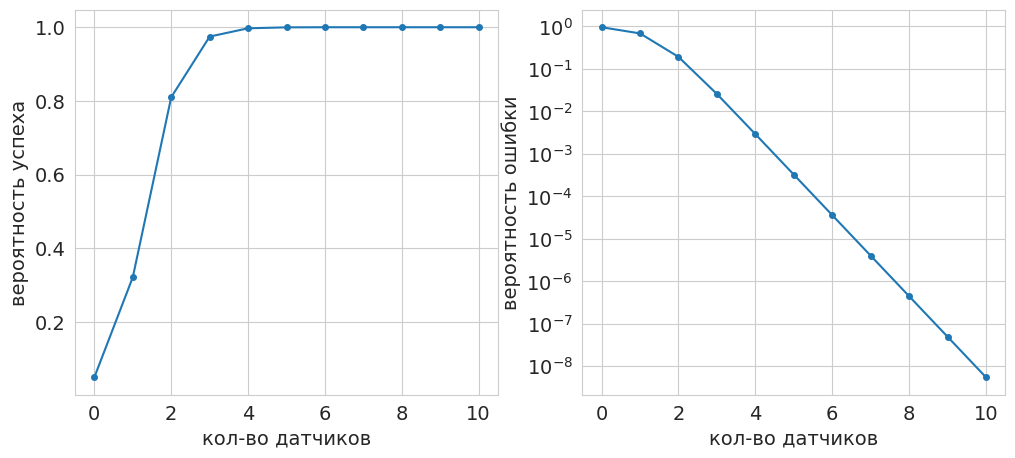

Source code (Python):
# -*- coding: utf-8 -*-
# ---
# jupyter:
#   jupytext:
#     formats: ipynb,py:light
#     text_representation:
#       extension: .py
#       format_name: light
#       format_version: '1.5'
#       jupytext_version: 1.10.3
#   kernelspec:
#     display_name: Python 3
#     language: python
#     name: python3
# ---

# + [markdown] slideshow={"slide_type": "slide"}
# **Лекция 3**
#
# # Условная вероятность. Формула Байеса

# + [markdown] toc=true
# <h1>Содержание<span class="tocSkip"></span></h1>
# <div class="toc"><ul class="toc-item"><li><span><a href="#Условная-вероятность" data-toc-modified-id="Условная-вероятность-1"><span class="toc-item-num">1&nbsp;&nbsp;</span>Условная вероятность</a></span><ul class="toc-item"><li><span><a href="#Интуиция-и-определение" data-toc-modified-id="Интуиция-и-определение-1.1"><span class="toc-item-num">1.1&nbsp;&nbsp;</span>Интуиция и определение</a></span></li><li><span><a href="#Свойства-условной-вероятности" data-toc-modified-id="Свойства-условной-вероятности-1.2"><span class="toc-item-num">1.2&nbsp;&nbsp;</span>Свойства условной вероятности</a></span></li><li><span><a href="#Теорема-Байеса" data-toc-modified-id="Теорема-Байеса-1.3"><span class="toc-item-num">1.3&nbsp;&nbsp;</span>Теорема Байеса</a></span></li><li><span><a href="#Независимость" data-toc-modified-id="Независимость-1.4"><span class="toc-item-num">1.4&nbsp;&nbsp;</span>Независимость</a></span></li></ul></li><li><span><a href="#Примеры" data-toc-modified-id="Примеры-2"><span class="toc-item-num">2&nbsp;&nbsp;</span>Примеры</a></span><ul class="toc-item"><li><span><a href="#Три-монеты" data-toc-modified-id="Три-монеты-2.1"><span class="toc-item-num">2.1&nbsp;&nbsp;</span>Три монеты</a></span></li><li><span><a href="#Детектор-молекул" data-toc-modified-id="Детектор-молекул-2.2"><span class="toc-item-num">2.2&nbsp;&nbsp;</span>Детектор молекул</a></span></li></ul></li><li><span><a href="#Отношение-шансов-и-отношение-правдоподобия" data-toc-modified-id="Отношение-шансов-и-отношение-правдоподобия-3"><span class="toc-item-num">3&nbsp;&nbsp;</span>Отношение шансов и отношение правдоподобия</a></span><ul class="toc-item"><li><span><a href="#Определение" data-toc-modified-id="Определение-3.1"><span class="toc-item-num">3.1&nbsp;&nbsp;</span>Определение</a></span></li><li><span><a href="#Примеры" data-toc-modified-id="Примеры-3.2"><span class="toc-item-num">3.2&nbsp;&nbsp;</span>Примеры</a></span></li><li><span><a href="#Дополнительно" data-toc-modified-id="Дополнительно-3.3"><span class="toc-item-num">3.3&nbsp;&nbsp;</span>Дополнительно</a></span><ul class="toc-item"><li><span><a href="#Отношение-правдоподобия-и-экспертиза" data-toc-modified-id="Отношение-правдоподобия-и-экспертиза-3.3.1"><span class="toc-item-num">3.3.1&nbsp;&nbsp;</span>Отношение правдоподобия и экспертиза</a></span></li><li><span><a href="#Жульничает-ли-архиепископ-Кентерберийский?" data-toc-modified-id="Жульничает-ли-архиепископ-Кентерберийский?-3.3.2"><span class="toc-item-num">3.3.2&nbsp;&nbsp;</span>Жульничает ли архиепископ Кентерберийский?</a></span></li></ul></li></ul></li><li><span><a href="#Источники" data-toc-modified-id="Источники-4"><span class="toc-item-num">4&nbsp;&nbsp;</span>Источники</a></span></li></ul></div>
# -

# Imports
import sys
import numpy as np
import matplotlib.pyplot as plt

# +
# Styles
import matplotlib
matplotlib.rcParams['font.size'] = 14
matplotlib.rcParams['lines.linewidth'] = 1.5
matplotlib.rcParams['lines.markersize'] = 4
cm = matplotlib.pyplot.cm.tab10  # Colormap

import seaborn
seaborn.set_style('whitegrid')

# +
import warnings
warnings.filterwarnings('ignore')

# # %config Completer.use_jedi = False
# -

# ---

# > Теорема Байеса &mdash; это научно корректный способ менять наше мнение на основании новых фактов.

# + [markdown] slideshow={"slide_type": "slide"}
# ## Условная вероятность
#
#
# ### Интуиция и определение
#
# Игральная кость подбрасывается один раз.
# Известно, что выпало более трёх очков. Какова при этом вероятность того, что выпало нечётное число очков?
#
# Пусть событие $A = \{4, 5, 6\}$ означает, что выпало более трёх очков, событие $B = \{1, 3, 5\}$ &mdash; выпало нечётное число очков.
# Как вычислить вероятность события $B$, если известно, что $A$ случилось?
# Мы знаем, что произошло событие $A$, но всё равно не знаем, что именно выпало на кости.
# Однако теперь возможностей осталось только три: могло выпасть 4, 5 или 6 очков.
# Событию $B$ из этих равновозможных исходов благоприятен единственный исход: выпадение пяти очков.
# Поэтому искомая вероятность равна $1/3$.
#
# Итак, при вычислении условной вероятности события $B$ при случившемся событии $A$ мы ищем долю исходов, благоприятствующих $B$, среди всех исходов события $A$.
# Эту условную вероятность будем обозначать $\mathrm{P}(B|A)$.
#
# Дадим теперь определение условной вероятности, согласующееся с интуитивными представлениями о ней.
#
# **Определение.** Условной вероятностью события $B$ при условии события $A$ с $\mathrm{P}(A)>0$ называется величина
# $$ \mathrm{P}(B|A) = \dfrac{\mathrm{P}(AB)}{\mathrm{P}(A)}. $$

# + [markdown] slideshow={"slide_type": "subslide"}
# ### Свойства условной вероятности
#
# Все общие теоремы о вероятностях верны также и для условных вероятностей, если эти условные вероятности берутся при одном и том же условии $A$.
#
# 1. $\mathrm{P}(A|A) = 1$,
# 1. $\mathrm{P}(\emptyset|A) = 0$,
# 1. $\mathrm{P}(B|A) = 1$, $B \supseteq A$,
# 1. $\mathrm{P}(B_1 + B_2|A) = \mathrm{P}(B_1|A) + \mathrm{P}(B_2|A) - \mathrm{P}(B_1 B_2|A)$.
#
# > **Пример.** Рассмотрим семьи, имеющие двух детей. Спрашивается, какова вероятность того, что в семье оба ребёнка мальчики, в предположении, что:
# 1. старший ребёнок &mdash; мальчик (1/2);
# 2. по крайней мере один из детей &mdash; мальчик (1/3)?

# + [markdown] slideshow={"slide_type": "subslide"}
# **Формула полной вероятности**
#
# Рассмотрим *полную группу несовместимых (непересекающихся) событий* $\mathcal{D} = \{A_1, \dots, A_n\}$.
# Имеет место *формула полной вероятности*
# $$ \mathrm{P}(B) = \sum_{i=1}^n \mathrm{P}(B|A_i) \mathrm{P}(A_i). $$
#
# > **Пример.** В урне имеется $M$ шаров, среди которых $m$ &laquo;счастливых&raquo;. Спрашивается, какова вероятность извлечь на втором шаге &laquo;счастливый&raquo; шар (предполагается, что качество первого извлеченного шара неизвестно). \
# *Ответ:* $\frac{m}{M}$.
# -

# **Формула умножения вероятностей**
#
# Из определения условной вероятности получим формулу *умножения вероятностей*:
# $$ \mathrm{P}(AB) = \mathrm{P}(B|A) \mathrm{P}(A). $$
#
# Формула умножения вероятностей обобщается по индукции:
# $$ \mathrm{P}(A_1 \ldots A_n) = \mathrm{P}(A_n|A_1 \ldots A_{n-1}) \, \mathrm{P}(A_{n-1}|A_1 \ldots A_{n-2}) \ldots \mathrm{P}(A_2 |A_1) \, \mathrm{P}(A_1) . $$

# + [markdown] slideshow={"slide_type": "subslide"}
# ### Теорема Байеса
#
# Из формул $\mathrm{P}(B|A) = \dfrac{\mathrm{P}(AB)}{\mathrm{P}(A)}$ и $\mathrm{P}(A|B) = \dfrac{\mathrm{P}(AB)}{\mathrm{P}(B)}$ получаем **формулу Байеса**:
# $$ \mathrm{P}(B|A) = \dfrac{\mathrm{P}(A|B) \, \mathrm{P}(B)}{\mathrm{P}(A)}. $$
#
# Если события $B_1, \dots, B_n$ образуют разбиение $\Omega$, то из формул полной вероятности и Байеса следует **теорема Байеса**:
# $$ \mathrm{P}(B_i|A) = \frac{\mathrm{P}(A|B_i) \, \mathrm{P}(B_i)}{\sum_{j=1}^{n} \mathrm{P}(A|B_j) \,\mathrm{P}(B_j)}. $$
# -

# В статистических применениях события $H_1, \dots, H_n$ образующие &laquo;полную группу событий&raquo; ($H_1 + \dots + H_n = \Omega$), часто называют &laquo;гипотезами&raquo;, а $\mathrm{P}(H_i)$ &mdash; *априорной* вероятностью гипотезы $H_i$.
# Условная вероятность $\mathrm{P}(H_i|D)$ трактуется как *апостериорная* вероятность гипотезы $H_i$ после наступления события (наблюдения данных) $D$.
#
# Формула Байеса даёт возможность получить ответ на вопрос о том, как изменится постериорная вероятность $\mathrm{P}(H|D)$ гипотезы $H$ при данных наблюдения $D$ (т.е. оценка, полученная после изучения новых экспериментальных данных), при условии, что известны априорная вероятность этой гипотезы $\mathrm{P}(H)$ (т.е. оценка, полученная без учета данных $D$), вероятность получения данных $\mathrm{P}(D)$ и условная вероятность $\mathrm{P}(D|H)$ получить данные $D$, если гипотеза $H$ выполнена. \
# В этом случае величину $\mathrm{P}(D|H)$ называют *правдоподобием* гипотезы $H$ с учётом данных $D$.

# + [markdown] slideshow={"slide_type": "subslide"}
# ### Независимость
#
# **Определение.** События $A$ и $B$ называются *независимыми* или *статистически независимыми* (относительно вероятности $\mathrm{P}$), если
# $$ \mathrm{P}(AB) = \mathrm{P}(A) \cdot \mathrm{P}(B). $$
#
# Для независимых событий получаем закономерный результат:
# $$ \mathrm{P}(B|A) = \dfrac{\mathrm{P}(AB)}{\mathrm{P}(A)} = \dfrac{\mathrm{P}(A)\mathrm{P}(B)}{\mathrm{P}(A)} = \mathrm{P}(B). $$
# -

# ## Примеры
#
# ### Три монеты
#
# У вас в кармане три монеты: на одной два орла, на другой две решки, третья обычная.
# Вы наугад вытаскиваете монету, подбрасываете ее, и выпадает орёл.
# Какова вероятность, что на другой стороне монеты тоже орёл?
#
# Многие бы решили, что ответ &mdash; $1/2$, поскольку монета либо обычная, либо с двумя орлами, и вероятность выбрать одну из них одинакова.
# Существует много способов это проверить, но проще всего использовать идею с *ожидаемыми количествами*.
#
# Подумаем, чего можно ожидать, если проделать такой эксперимент шесть раз.
# В среднем каждая монета будет выбрана дважды, и каждая из сторон выпадет по разу.
# Орёл выпадает в трех случаях, причем в двух на второй стороне также будет орёл.
# Поэтому вероятность того, что на второй стороне монеты тоже орёл, равна $2/3$, а не $1/2$.
# По сути, выпадение орла повышает вероятность выбора монеты с двумя орлами, ведь у такой монеты есть два варианта упасть орлом вверх, а у симметричной &mdash; только один.
#
# > Иллюстрации с прямым и обращённым деревьями ожидаемых количеств.

# ### Детектор молекул
#
# Используемый в эксперименте детектор сложных молекул правильно различает молекулы $A$ и $B$ в $90\,\%$ случаев, т.е. $\mathrm{P}(a|A) = 0.9$, $\mathrm{P}(b|B) = 0.9$, где $a$ и $b$ означают результат тестирования для соответствующей молекулы.
# Следовательно, вероятности ошибочных результатов равны $\mathrm{P}(b|A) = \mathrm{P}(a|B) = 0.1$.
# Эти цифры характеризуют аппаратную надёжность тестов.
#
# Известно, что молекулы типов $A$ и $B$ в потоке частиц встречаются с вероятностями $\mathrm{P}(A) = 0.95$ и $\mathrm{P}(B) = 0.05$ соответственно.

# **Задача 1**\
# Какова вероятность того, что детектор покажет молекулу $B$?
#
# **Решение**\
# Требуется найти вероятность $\mathrm{P}(b)$. Она состоит из ложноположительной и &laquo;правдивоположительной&raquo; частей.
#
# $$
#   \mathrm{P}(b) = \mathrm{P}(b|B) \mathrm{P}(B) + \mathrm{P}(b|A) \mathrm{P}(A)
# = 0.9 \cdot 0.05 + 0.1 \cdot 0.95 = 0.14
# $$

# **Задача 2**\
# Какова вероятность $\mathrm{P}(B|b)$ того, что молекула действительно имеет тип $B$ при условии, что об этом свидетельствует результат тестирования $b$?
#
# **Решение**\
# Воспользуемся теоремой Байеса.
# $$
#   \mathrm{P}(B|b) = \dfrac{\mathrm{P}(Bb)}{\mathrm{P}(b)} = \dfrac{\mathrm{P}(b|B) \mathrm{P}(B)}{\mathrm{P}(b|B)\mathrm{P}(B) + \mathrm{P}(b|A)\mathrm{P}(A)}, \tag{1}\label{eq:PBb}
# $$
#
# $$
#  \mathrm{P}(B|b) = \dfrac{0.9 \cdot 0.05}{0.9 \cdot 0.05 + 0.1 \cdot 0.95} = 0.321.
# $$

p1 = 0.9*0.05/(0.9*0.05 + 0.1*0.95)
print(p1)

# **Задача 3**\
# В задаче из примера 2 после первого детектора поставили такой же второй. \
# Пусть оба детектора показывают результат &laquo;b&raquo;: $b_1$ и $b_2$.
# Как при этом изменится вероятность ложноположительного результата?
# Вероятность ошибки должна уменьшиться, но насколько именно?
#
# **Решение**\
# Применим формулу Байеса для события $\{b_1 \cap b_2\}$:
# $$
#   \mathrm{P}(B|b_1 b_2) = \dfrac{\mathrm{P}(b_1 b_2|B)\mathrm{P}(B)}{\mathrm{P}(b_1 b_2)}.
# $$
#
# Обратим внимание, что события $b_1$ и $b_2$, не являясь независимыми сами по себе, являются независимыми для каждой из частиц по отдельности.
# То есть $\mathrm{P}(b_1 b_2) \ne \mathrm{P}(b_1)\mathrm{P}(b_2)$, но $\mathrm{P}(b_1 b_2|B) = \mathrm{P}(b_1|B)\mathrm{P}(b_2|B)$.
#
# Поэтому
# $$
#   \mathrm{P}(B|b_1 b_2) = \dfrac{\mathrm{P}(b_1|B)\mathrm{P}(b_2|B) \mathrm{P}(B)}{\mathrm{P}(b_1|B)\mathrm{P}(b_2|B) \mathrm{P}(B) + \mathrm{P}(b_1|A)\mathrm{P}(b_2|A)\mathrm{P}(A)}, \tag{2}\label{eq:PBbb}
# $$
#
# $$
#   \mathrm{P}(B|b_1 b_2) = \dfrac{0.9 \cdot 0.9 \cdot 0.05}{0.9 \cdot 0.9 \cdot 0.05 + 0.1 \cdot 0.1 \cdot 0.95} = 0.81.
# $$

p2 = 0.9*0.9*0.05/(0.9*0.9*0.05 + 0.1*0.1*0.95)
print(p2)

# К такому же результату можно прийти несколько иначе.
#
# Рассмотрим работу двух детекторов.
# Сами по себе показания детекторов независимыми не являются: если сработал первый, то, скорее всего сработает и второй $\mathrm{P}(b_1b_2) \ne \mathrm{P}(b_1) \cdot \mathrm{P}(b_2)$.
# Однако, если тип частицы известен, детекторы работают независимо: $\mathrm{P}(b_1b_2|B) = \mathrm{P}(b_1|B) \cdot \mathrm{P}(b_2|B)$.
# Тогда апостериорную вероятность первого детектора $\mathrm{P}(B|b)$ можно рассматривать как априорную вероятность для второго детектора:
#
# $$
#   \mathrm{P}(B|b_1 b_2) = \dfrac{\mathrm{P}(B b_1 b_2)}{\mathrm{P}(b_1 b_2)} = \dfrac{\mathrm{P}(b_2|B)\mathrm{P}(B|b_1)}{\mathrm{P}(b_2|B)\mathrm{P}(B|b_1) + \mathrm{P}(b|A)\mathrm{P}(A|b_1)}.
# $$
#
# Легко проверить, что подстановка в данное выражение формулы ([1](#mjx-eqn-eq:PBb)) даёт формулу ([2](#mjx-eqn-eq:PBbb)).

# > **Задача.** Какова вероятность $\mathrm{P}(b_2|b_1)$ того, что второй детектор покажет &laquo;b&raquo;, если первый тоже показывает &laquo;b&raquo;? \
# (*Ответ:* 0.357)

# ---

# ## Отношение шансов и отношение правдоподобия

# ### Определение
#
# Рассмотрим две конкурирующие гипотезы $H_1$ и $H_2$.\
# *Отношение правдоподобия* &mdash; это вероятность некоторого факта $D$ при условии гипотезы $H_1$, делённая на вероятность того же факта при условии гипотезы $H_2$: $LR = \dfrac{\mathrm{P}(D|H_1)}{\mathrm{P}(D|H_2)}$.
#
# > Отношение правдоподобия &mdash; это отношение вероятности получить некоторые данные при верной гипотезе к вероятности получить такие же данные при неверной гипотезе.
#
# Отношение правдоподобия фактически сравнивает относительную поддержку, предоставляемую неким фактом (свидетельством, доказательством) для двух конкурирующих гипотез, например, означающих виновность и невиновность.
#
# *Шансы* на какое-то событие &mdash; это вероятность того, что оно произойдет, делённая на вероятность того, что оно не произойдет.
# Например, если мы бросаем игральную кость, то шансы на выпадение шестерки &mdash; 1 к 5.

# ### Примеры
#
# Вычислим шансы в эксперименте из **задачи 2**:
# $$
#   \dfrac{\mathrm{P}(B|b)}{\mathrm{P}(A|b)} = \dfrac{\frac{\mathrm{P}(b|B)\mathrm{P}(B)}{\mathrm{P}(b)}} {\frac{\mathrm{P}(b|A)\mathrm{P}(A)}{\mathrm{P}(b)}} = \frac{\mathrm{P}(B)}{\mathrm{P}(A)} \cdot \dfrac{\mathrm{P}(b|B)}{\mathrm{P}(b|A)}. \tag{3}\label{eq:chances} 
# $$
#
# Множитель $\mathrm{P}(b)$ удачно сократился и формула \eqref{eq:chances} в итоге выражает апостериорные шансы гипотезы через её априорные (начальные) шансы и отношение правдоподобия.
#
# Воспользовавшись тем, что $\mathrm{P}(B|b) + \mathrm{P}(A|b) = 1$, вычислим искомую условную вероятность через апостериорные шансы.
#
# $$
#   c_1 = \dfrac{\mathrm{P}(B|b)}{\mathrm{P}(A|b)} = \frac{0.05}{0.95} \cdot \dfrac{0.9}{0.1} = 0.05263 \cdot 9 = 0.474 \\
#   \mathrm{P}(A|b) = \dfrac{1}{1+c_1} = 0.679, \quad \mathrm{P}(B|b) = \dfrac{c_1}{1+c_1} = 0.321
# $$

c1 = 0.05/0.95 * 0.9/0.1
print(c1)
print(1/(1+c1))

# Вернёмся к экспериментом из **задачи 3**.
#
# Формулу ([3](#mjx-eqn-eq:chances)) можно применить ещё раз, тогда апостериорные шансы после первого измерения станут априорными для второго измерения (при условии его независимости).
#
# В итоге получаем красивый результат: при объединении всех этапов процесс эквивалентен *умножению независимых отношений правдоподобия* и формированию общего *составного отношения правдоподобия*.
# А апостериорные шансы равны произведению априорных шансов на общее отношение правдоподобия всех фактов.
#
# $$
#   c_2 = \dfrac{\mathrm{P}(B|b_1 b_2)}{\mathrm{P}(A|b_1 b_2)} = \dfrac{\mathrm{P}(B)}{\mathrm{P}(A)} \cdot \dfrac{\mathrm{P}(b_1|B)}{\mathrm{P}(b_1|A)} \cdot \dfrac{\mathrm{P}(b_2|B)}{\mathrm{P}(b_2|A)}
#   = \dfrac{0.05}{0.95} \cdot \frac{0.9}{0.1} \cdot \dfrac{0.9}{0.1} = 0.05263 \cdot 81 = 4.263.
# $$
#
# В итоге искомая условная вероятность равна
# $$ \mathrm{P}(B|b_1 b_2) = \dfrac{c_2}{1+c_2} = 0.81. $$

c2 = c1 * 0.9/0.1
print(c2)
print(c2/(1+c2))


def c_post(c_prior, le, n):
    '''posterior chances via prior chances and likelihood estimation'''
    return c_prior * le**n


# Generate data
N = np.arange(0, 11, 1)
C = c_post(0.05/0.95, 9., N)
P = C / (1 + C)

# +
# Show data
fig, (ax1, ax2) = plt.subplots(nrows=1, ncols=2, figsize=(12,5))

ax1.plot(N, P, '-o')
ax1.set_xlabel('кол-во датчиков')
ax1.set_ylabel('вероятность успеха', rotation=90)

ax2.plot(N, 1-P, '-o')
ax2.set_yscale('log')
ax2.set_xlabel('кол-во датчиков')
ax2.set_ylabel('вероятность ошибки', rotation=90)
plt.show()
# -

# ### Дополнительно
#
# *Взято из книги Д. Шпигельхалтера &laquo;Искусство статистики. Как находить ответы в данных&raquo;*

# #### Отношение правдоподобия и экспертиза

# Согласно популярному мнению, распространению которого активно способствовал Уильям Шекспир, Ричард III был злобным горбуном.
# И хотя это довольно спорная (впоследствии опровергнутая) точка зрения, доподлинно известно, что он был убит в битве при Босворте 22 августа 1485 года в возрасте 32 лет, что фактически положило конец войне Алой и Белой розы.
# Тело его было после смерти изувечено и захоронено в монастыре Грейфрайерс в Лестере, который впоследствии был разрушен, а через какое-то время на его месте построили автостоянку.
#
# С учетом только предоставленной информации мы можем предположить, что скелет принадлежит Ричарду III, если истинны все нижеперечисленные условия:
#
#  - он действительно похоронен в монастыре Грейфрайерс;
#  - его тело не было выкопано, перемещено или уничтожено за следующие 527 лет;
#  - первый обнаруженный скелет действительно принадлежит Ричарду.
#  
# Предположим с изрядной долей пессимизма, что история о его похоронах правдива с вероятностью $50\,\%$ и что вероятность того, что скелет по-прежнему находится в месте захоронения в Грейфрайерсе, тоже $50\,\%$.
# Представьте, что в указанном месте похоронено еще 100 тел.
# Тогда вероятность того, что все вышеуказанные события подлинны, равна $\frac{1}{2} \times \frac{1}{2} \times \frac{1}{100} = \frac{1}{400}$.
# Это довольно низкая вероятность того, что найденный скелет &mdash; Ричард III; исследователи, которые первоначально проводили анализ, приняли &laquo;скептическую&raquo; априорную вероятность равной $\frac{1}{40}$, так что мы гораздо скептичнее.

# Однако детально исследовав скелет, археологи получили несколько примечательных результатов криминалистических экспертиз:
#
# 1. данные радиоуглеродного анализа костей (который дал 95-процентную вероятность, что они датируются периодом с 1456 по 1536 год);
# 1. подтверждение, что это был мужчина в возрасте около 30 лет с признаками сколиоза (искривления позвоночника);
# 1. доказательства того, что тело было изувечено после смерти и др.
#
# Ценность каждого из фактов-доказательств можно выразить через их отношения правдоподобия
# которые в данном случае определяются как отношение вероятности факта при условии, что это скелет Ричарда III к вероятности этого же факта при условии, что это скелет НЕ Ричарда III.
#
# В таблице ниже показана шкала со словесными формулировками, рекомендованная для использования в английском суде.

# **Таблица 1.** Рекомендуемые словесные интерпретации для отношений правдоподобия при предоставлении результатов криминалистической экспертизы в суде
#
# Отн. правдоподобия | Формулировка
# :---               | :---
# 1&ndash;10     | Слабое подтверждение
# 10&ndash;100   | Умеренное подтверждение
# 100&ndash;1 000 | Умеренно сильное подтверждение
# 1 000&ndash;10 000 | Сильное подтверждение
# 10 000&ndash;100 000 | Очень сильное подтверждение
# 100 000&ndash;1 000 000 | Чрезвычайно сильное подтверждение

# **Таблица 2.** Отношения правдоподобия для отдельных фактов-доказательств в отношении скелета, найденного в Лестере. Сравниваются гипотезы, это скелет Ричарда III или нет.
#
# Доказательство                  | Отн. правд. | Формулировка
# :---                            | :---        | :---
# Радиоуглеродное датирование     | 1.8         | Слабое подтверждение
# Возраст и пол                   | 5.3         | Слабое подтверждение
# Сколиоз                         | 212         | Умеренно сильное подтверждение
# Раны после смерти               | 42          | Умеренное подтверждение
# Совпадение митохондриальной ДНК | 478         | Умеренно сильное подтверждение
# Несовпадение Y-хромосомы        | 0.16        | Слабое свидетельство против
# Объединённое подтверждение      | 6.5e6       | Чрезвычайно сильное подтверждение

# Насколько убедительны эти доказательства? Вспомните, что, прежде чем перейти к вычислениям отношений правдоподобия, мы сделали консервативную оценку $\frac{1}{400}$, что это скелет Ричарда III.
# Это соответствует примерным начальным шансам 1 к 400.
# Тогда по теореме Байеса мы получаем для апостериорных шансов число $\frac{6.5e6}{400} = 16250$. Таким образом, даже будучи предельно осторожными с оценкой априорных шансов и отношения правдоподобия, мы можем сказать, что шансы на то, что это скелет короля Ричарда, составляют
# примерно 16 250 против 1.

# #### Жульничает ли архиепископ Кентерберийский?

# Известный экономист Джон Кейнс, изучая теорию вероятностей, придумал мысленный эксперимент,
# демонстрирующий важность учёта начальных шансов при оценке последствий.
#
# В этом упражнении он просил представить, что вы играете в покер с архиепископом Кентерберийским, который в первом же круге сдает себе роял-флеш.
# Следует ли нам подозревать его в жульничестве?
#
# Отношение правдоподобия для этого события равно отношению вероятности комбинации
# роял-флеш при условии, что архиепископ жульничает к вероятности комбинации роял-флеш при условии, что архиепископу просто повезло.
#
# Будем считать, что числитель равен единице, а вероятность в знаменателе можно вычислить как $\dfrac{1}{C^5_{52}} = \dfrac{1}{649740}$.
# Тогда отношение правдоподобия составит примерно $6.5e5$, что означает &laquo;очень сильное подтверждение&raquo;, что архиепископ жульничает.
# Но должны ли мы делать этот вывод?
#
# Как говорит теорема Байеса, апостериорные шансы равны произведению отношения правдоподобия
# на априорные шансы.
# Кажется разумным предположить, что шансы на то, что архиепископ не жульничает, крайне высоки, возможно, $1e7$ к 1, учитывая его высокий духовный сан.
# Поэтому произведение таких шансов и отношения правдоподобия даст нам $\dfrac{6.5e5}{1e7}$, то есть 6.5 к 100, что соответствует вероятности $\dfrac{6.5}{106.5} = 6\,\%$, что он жульничает.
# Таким образом, на этом этапе мы можем себе позволить дать ему кредит доверия (чего не сделали бы по отношению к человеку, с которым, скажем, только что столкнулись в пабе).

# **Пример:** риторический приём А. Невзорова.

# ---

# + [markdown] slideshow={"slide_type": "slide"}
# ## Источники
#
# 1. *Ширяев А.Н.* Вероятность &mdash; 1. &mdash; М.: МЦНМО, 2007. &mdash; 517 с.
# 1. *Чернова Н. И.* Теория вероятностей. Учебное пособие. &mdash; Новосибирск, 2007. &mdash; 160 с.
# 1. *Феллер В.* Введение в теорию вероятностей и её приложения. &mdash; М.: Мир, 1964. &mdash; 498 с.
# 1. *Шпигельхалтер Д.* Искусство статистики. Как находить ответы в данных. &mdash; М.: МИФ, 2021. &mdash; 448 с.
# -
# Versions used
print('Python: {}.{}.{}'.format(*sys.version_info[:3]))
print('numpy: {}'.format(np.__version__))
print('matplotlib: {}'.format(matplotlib.__version__))
print('seaborn: {}'.format(seaborn.__version__))

